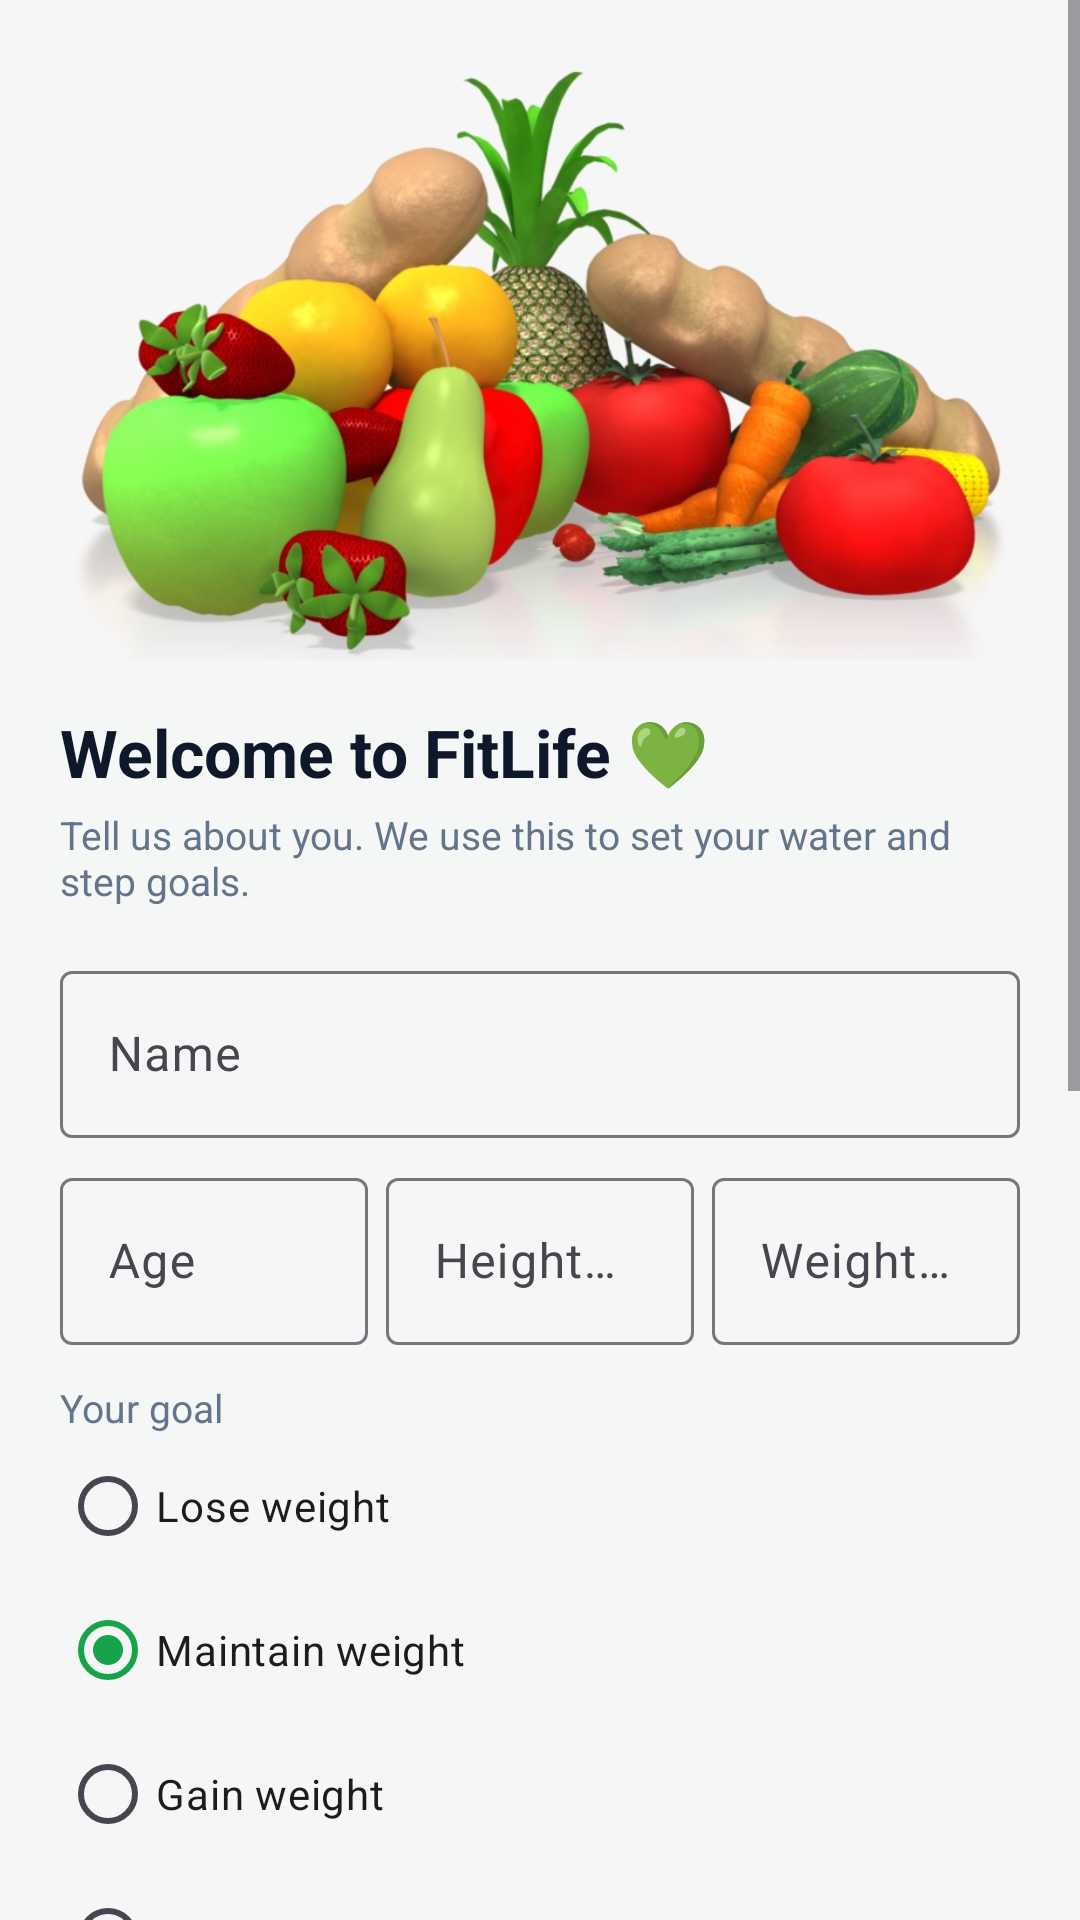

This screen was rendered from an Android layout file. Write that file and the resources it references.
<!-- AndroidManifest.xml: application theme Theme.FitLife -->
<!-- res/layout/activity_onboarding.xml -->
<?xml version="1.0" encoding="utf-8"?>
<ScrollView xmlns:android="http://schemas.android.com/apk/res/android"
    xmlns:app="http://schemas.android.com/apk/res-auto"
    android:layout_width="match_parent"
    android:layout_height="match_parent"
    android:fillViewport="true">

    <LinearLayout
        android:layout_width="match_parent"
        android:layout_height="wrap_content"
        android:orientation="vertical"
        android:padding="20dp">

        
        <ImageView
            android:id="@+id/ivOnboardingFitness"
            android:layout_width="match_parent"
            android:layout_height="200dp"
            android:contentDescription="Fitness"
            android:scaleType="centerCrop"
            android:src="@drawable/healthy" />

        <TextView
            style="@style/Title"
            android:layout_width="wrap_content"
            android:layout_height="wrap_content"
            android:layout_marginTop="16dp"
            android:text="Welcome to FitLife 💚" />

        <TextView
            style="@style/Label"
            android:layout_width="wrap_content"
            android:layout_height="wrap_content"
            android:layout_marginTop="4dp"
            android:text="Tell us about you. We use this to set your water and step goals." />

        <com.google.android.material.textfield.TextInputLayout
            style="@style/Widget.Material3.TextInputLayout.OutlinedBox"
            android:layout_width="match_parent"
            android:layout_height="wrap_content"
            android:layout_marginTop="16dp"
            android:hint="Name">

            <com.google.android.material.textfield.TextInputEditText
                android:id="@+id/etName"
                android:layout_width="match_parent"
                android:layout_height="wrap_content"
                android:inputType="textPersonName" />
        </com.google.android.material.textfield.TextInputLayout>

        <LinearLayout
            android:layout_width="match_parent"
            android:layout_height="wrap_content"
            android:layout_marginTop="8dp"
            android:orientation="horizontal">

            <com.google.android.material.textfield.TextInputLayout
                style="@style/Widget.Material3.TextInputLayout.OutlinedBox"
                android:layout_width="0dp"
                android:layout_height="wrap_content"
                android:layout_marginEnd="6dp"
                android:layout_weight="1"
                android:hint="Age">

                <com.google.android.material.textfield.TextInputEditText
                    android:id="@+id/etAge"
                    android:layout_width="match_parent"
                    android:layout_height="wrap_content"
                    android:inputType="number" />
            </com.google.android.material.textfield.TextInputLayout>

            <com.google.android.material.textfield.TextInputLayout
                style="@style/Widget.Material3.TextInputLayout.OutlinedBox"
                android:layout_width="0dp"
                android:layout_height="wrap_content"
                android:layout_marginEnd="6dp"
                android:layout_weight="1"
                android:hint="Height (cm)">

                <com.google.android.material.textfield.TextInputEditText
                    android:id="@+id/etHeight"
                    android:layout_width="match_parent"
                    android:layout_height="wrap_content"
                    android:inputType="numberDecimal" />
            </com.google.android.material.textfield.TextInputLayout>

            <com.google.android.material.textfield.TextInputLayout
                style="@style/Widget.Material3.TextInputLayout.OutlinedBox"
                android:layout_width="0dp"
                android:layout_height="wrap_content"
                android:layout_weight="1"
                android:hint="Weight (kg)">

                <com.google.android.material.textfield.TextInputEditText
                    android:id="@+id/etWeight"
                    android:layout_width="match_parent"
                    android:layout_height="wrap_content"
                    android:inputType="numberDecimal" />
            </com.google.android.material.textfield.TextInputLayout>
        </LinearLayout>

        <TextView
            style="@style/Label"
            android:layout_width="wrap_content"
            android:layout_height="wrap_content"
            android:layout_marginTop="12dp"
            android:text="Your goal" />

        <RadioGroup
            android:id="@+id/rgGoal"
            android:layout_width="match_parent"
            android:layout_height="wrap_content">

            <RadioButton
                android:id="@+id/rbLose"
                android:layout_width="wrap_content"
                android:layout_height="wrap_content"
                android:text="Lose weight" />

            <RadioButton
                android:id="@+id/rbMaintain"
                android:layout_width="wrap_content"
                android:layout_height="wrap_content"
                android:checked="true"
                android:text="Maintain weight" />

            <RadioButton
                android:id="@+id/rbGain"
                android:layout_width="wrap_content"
                android:layout_height="wrap_content"
                android:text="Gain weight" />

            <RadioButton
                android:id="@+id/rbFit"
                android:layout_width="wrap_content"
                android:layout_height="wrap_content"
                android:text="Improve fitness" />
        </RadioGroup>

        <TextView
            style="@style/Label"
            android:layout_width="wrap_content"
            android:layout_height="wrap_content"
            android:layout_marginTop="12dp"
            android:text="Trusted / related person (optional)" />

        <com.google.android.material.textfield.TextInputLayout
            style="@style/Widget.Material3.TextInputLayout.OutlinedBox"
            android:layout_width="match_parent"
            android:layout_height="wrap_content"
            android:layout_marginTop="4dp"
            android:hint="Person name">

            <com.google.android.material.textfield.TextInputEditText
                android:id="@+id/etTrustedName"
                android:layout_width="match_parent"
                android:layout_height="wrap_content"
                android:inputType="textPersonName" />
        </com.google.android.material.textfield.TextInputLayout>

        <com.google.android.material.textfield.TextInputLayout
            style="@style/Widget.Material3.TextInputLayout.OutlinedBox"
            android:layout_width="match_parent"
            android:layout_height="wrap_content"
            android:layout_marginTop="8dp"
            android:hint="Phone number">

            <com.google.android.material.textfield.TextInputEditText
                android:id="@+id/etTrustedPhone"
                android:layout_width="match_parent"
                android:layout_height="wrap_content"
                android:inputType="phone" />
        </com.google.android.material.textfield.TextInputLayout>

        <TextView
            style="@style/Title"
            android:layout_width="wrap_content"
            android:layout_height="wrap_content"
            android:layout_marginTop="20dp"
            android:text="Permissions (all optional, you can skip)"
            android:textSize="18sp" />

        <com.google.android.material.button.MaterialButton
            android:id="@+id/btnPermActivity"
            style="@style/Widget.Material3.Button.OutlinedButton"
            android:layout_width="match_parent"
            android:layout_height="wrap_content"
            android:layout_marginTop="8dp"
            android:text="👣 Allow activity access" />

        <com.google.android.material.button.MaterialButton
            android:id="@+id/btnPermNotification"
            style="@style/Widget.Material3.Button.OutlinedButton"
            android:layout_width="match_parent"
            android:layout_height="wrap_content"
            android:text="🔔 Allow water reminders" />

        <com.google.android.material.button.MaterialButton
            android:id="@+id/btnPermLocation"
            style="@style/Widget.Material3.Button.OutlinedButton"
            android:layout_width="match_parent"
            android:layout_height="wrap_content"
            android:text="📍 Allow location (GPS walks, later)" />

        <com.google.android.material.button.MaterialButton
            android:id="@+id/btnGetStarted"
            android:layout_width="match_parent"
            android:layout_height="60dp"
            android:layout_marginTop="16dp"
            android:text="Get Started"
            android:textSize="16sp"
            app:cornerRadius="18dp" />
    </LinearLayout>
</ScrollView>
<!-- resources referenced by this layout -->
<resources>
  <!-- drawable healthy: png bitmap (drawable, 186052 bytes) -->
  <style name="Label">
          <item name="android:textSize">13sp</item>
          <item name="android:textColor">@color/text_secondary</item>
      </style>
  <style name="Title">
          <item name="android:textSize">22sp</item>
          <item name="android:textStyle">bold</item>
          <item name="android:textColor">@color/text_primary</item>
      </style>
  <style name="Theme.FitLife" parent="Theme.Material3.Light.NoActionBar">
          <item name="colorPrimary">@color/green_primary</item>
          <item name="colorOnPrimary">@color/white</item>
          <item name="android:statusBarColor">@color/green_dark</item>
          <item name="android:windowBackground">@color/bg</item>
      </style>
  <color name="text_secondary">#64748B</color>
  <color name="text_primary">#0F172A</color>
  <color name="green_primary">#16A34A</color>
  <color name="white">#FFFFFF</color>
  <color name="green_dark">#0F7A37</color>
  <color name="bg">#F4F7F5</color>
</resources>
